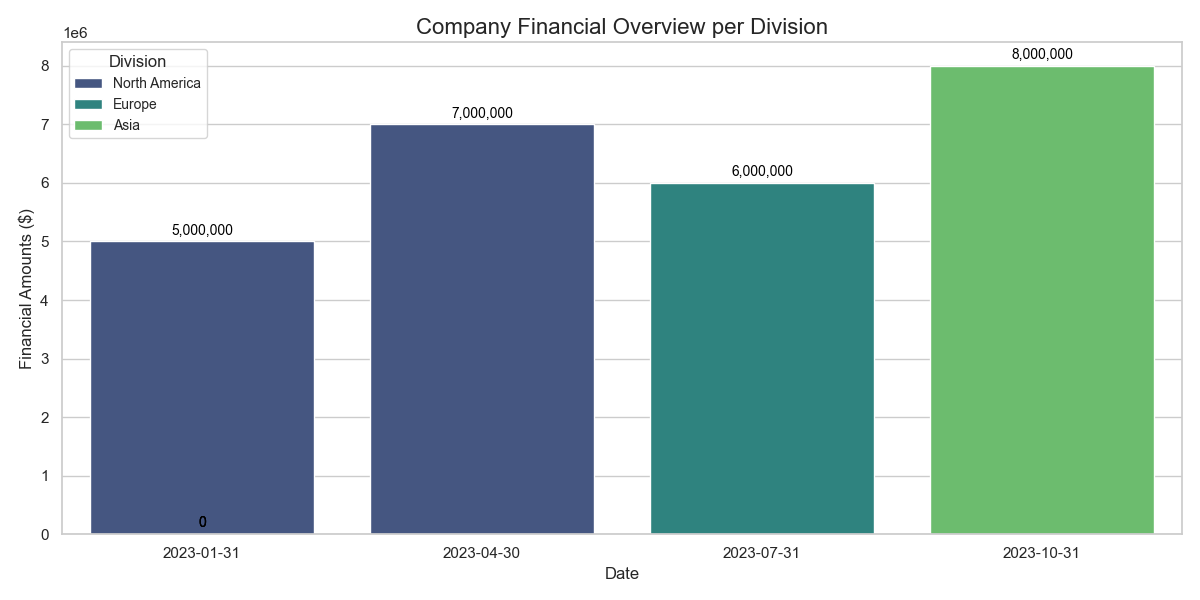

Source data for this figure (header and first rows):
Date, Division, Revenue, Profit, Expenses, NetIncome
2023-01-31, North America, 5000000, 1200000, 3800000, 1200000
2023-04-30, North America, 7000000, 1800000, 5200000, 1800000
2023-07-31, Europe, 6000000, 1500000, 4500000, 1500000
2023-10-31, Asia, 8000000, 2000000, 6000000, 2000000
